Run: headless pygame with SDL's dummy video driver; simulated clock (each Clock.tick advances the game by its frame time, no real sleeping); random seed 0; keys injected as events and as key.get_pressed() state; no mouse input.
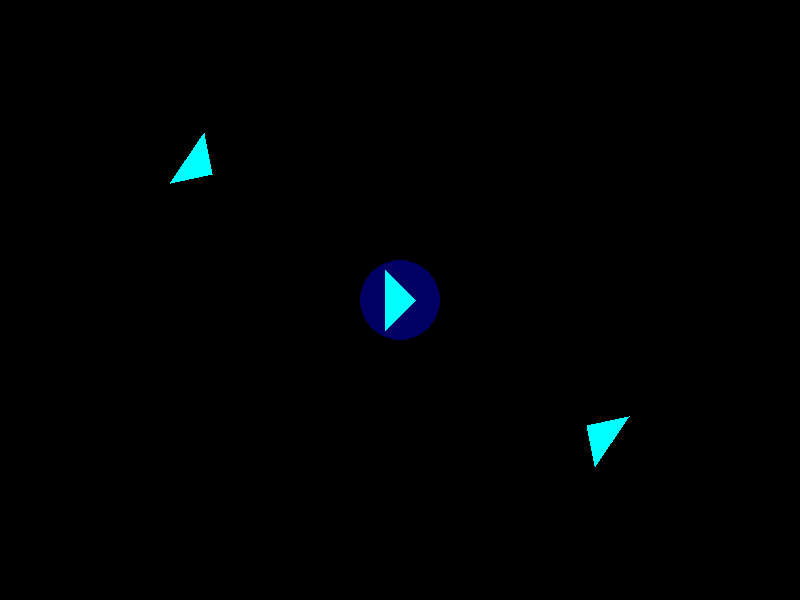
Frame 1 of 4 · flips 1–60 · no input
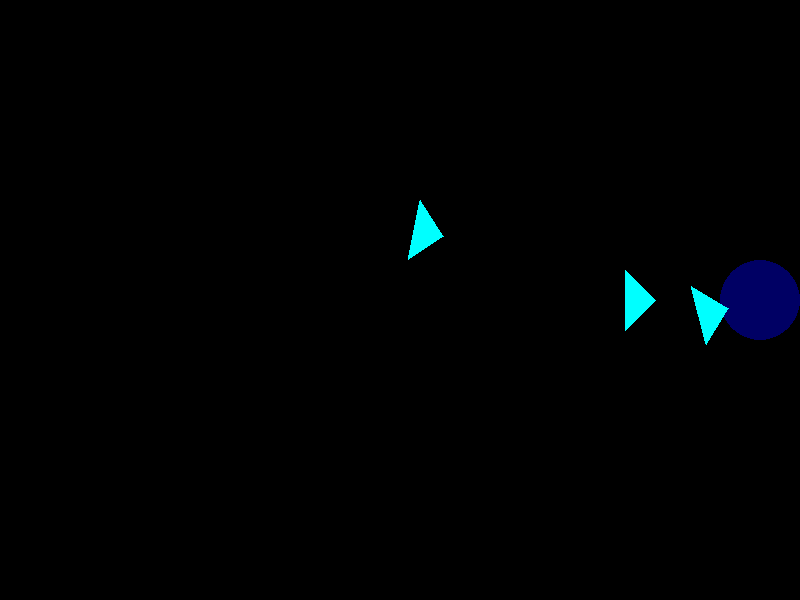
Frame 2 of 4 · flips 61–180 · tapped SPACE, RETURN · held RIGHT (→), D
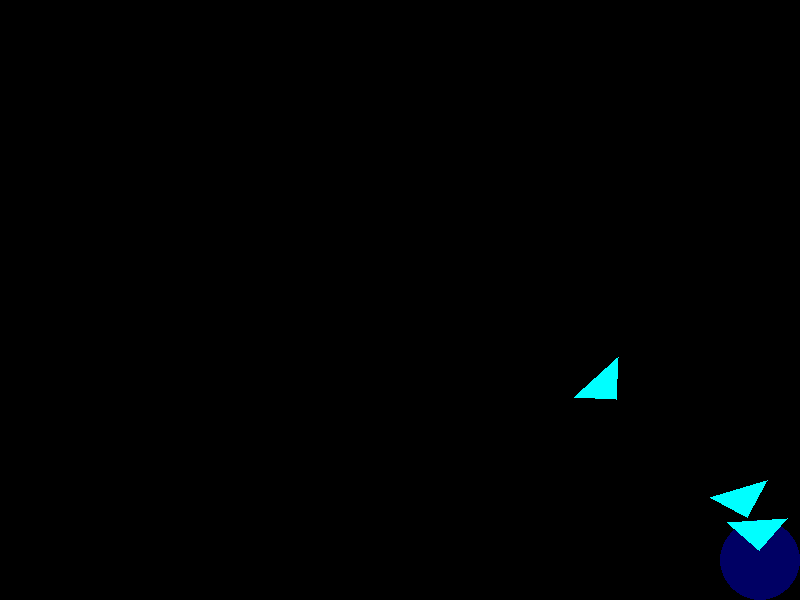
Frame 3 of 4 · flips 181–300 · held DOWN (↓), S
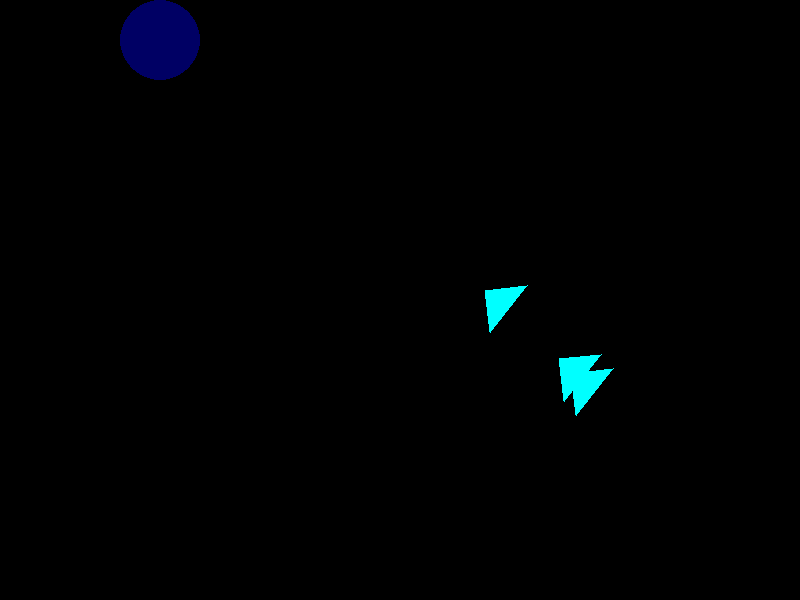
Frame 4 of 4 · flips 301–420 · held LEFT (←), A, UP (↑), W

The pygame program that drew these frames:

import pygame
import sys
import math

# Initialize Pygame
pygame.init()

# Set up the display
width, height = 800, 600
screen = pygame.display.set_mode((width, height))

# Set the window title
pygame.display.set_caption('Kojicraft')

# Circle properties
circle_color = (0, 0, 100)  # Blue color
circle_radius = 40
circle_x = width // 2  # Start in the center of the screen horizontally
circle_y = height // 2  # Center of the screen vertically
circle_speed = 5  # Speed of the circle's movement

# Triangle properties
triangle_color = (0, 255, 255)  # Cyan color
triangle_height = 30
triangle_width = triangle_height  # Equilateral triangles
triangle_speed = 2  # Speed of the triangles

# Create triangles
triangles = [
    {'x': 100, 'y': 100},
    {'x': 700, 'y': 500},
    {'x': 400, 'y': 300}
]

# Function to rotate a point around another point
def rotate_point(px, py, angle, ox, oy):
    angle_rad = math.radians(angle)
    s = math.sin(angle_rad)
    c = math.cos(angle_rad)
    px -= ox
    py -= oy
    new_x = px * c - py * s + ox
    new_y = px * s + py * c + oy
    return new_x, new_y

# Function to draw a triangle pointing towards the player
def draw_triangle(surface, color, position, height, player_pos):
    x, y = position
    half_height = height / 2
    width = height * 2  # Equilateral triangle

    # Original points of the triangle (pointing to the right)
    points = [
        (x + half_height, y),  # Top vertex (right)
        (x - half_height, y - width // 2),  # Bottom-left vertex
        (x - half_height, y + width // 2)   # Bottom-right vertex
    ]

    # Calculate angle to rotate the triangle
    tx, ty = player_pos
    angle = math.degrees(math.atan2(ty - y, tx - x))

    # Rotate points
    rotated_points = [rotate_point(px, py, angle, x, y) for px, py in points]

    pygame.draw.polygon(surface, color, rotated_points)

# Main loop
running = True
while running:
    for event in pygame.event.get():
        if event.type == pygame.QUIT:
            running = False

    # Key press events
    keys = pygame.key.get_pressed()
    if keys[pygame.K_LEFT]:
        circle_x -= circle_speed
    if keys[pygame.K_RIGHT]:
        circle_x += circle_speed
    if keys[pygame.K_UP]:
        circle_y -= circle_speed
    if keys[pygame.K_DOWN]:
        circle_y += circle_speed

    # Ensure the circle stays within the window boundaries
    if circle_x - circle_radius < 0:
        circle_x = circle_radius
    if circle_x + circle_radius > width:
        circle_x = width - circle_radius
    if circle_y - circle_radius < 0:
        circle_y = circle_radius
    if circle_y + circle_radius > height:
        circle_y = height - circle_radius

    # Update triangle positions and directions
    for triangle in triangles:
        tx, ty = triangle['x'], triangle['y']
        dx = circle_x - tx
        dy = circle_y - ty
        distance = math.hypot(dx, dy)
        if distance > 0:
            dx /= distance
            dy /= distance
        triangle['x'] += dx * triangle_speed
        triangle['y'] += dy * triangle_speed

    # Fill the screen with a color (optional)
    screen.fill((0, 0, 0))  # Black background

    # Draw the moving circle
    pygame.draw.circle(screen, circle_color, (circle_x, circle_y), circle_radius)

    # Draw the chasing triangles
    for triangle in triangles:
        draw_triangle(screen, triangle_color, (triangle['x'], triangle['y']), triangle_height, (circle_x, circle_y))

    # Update the display
    pygame.display.flip()

    # Limit frames per second
    pygame.time.Clock().tick(60)  # 60 FPS

# Quit Pygame
pygame.quit()
sys.exit()
